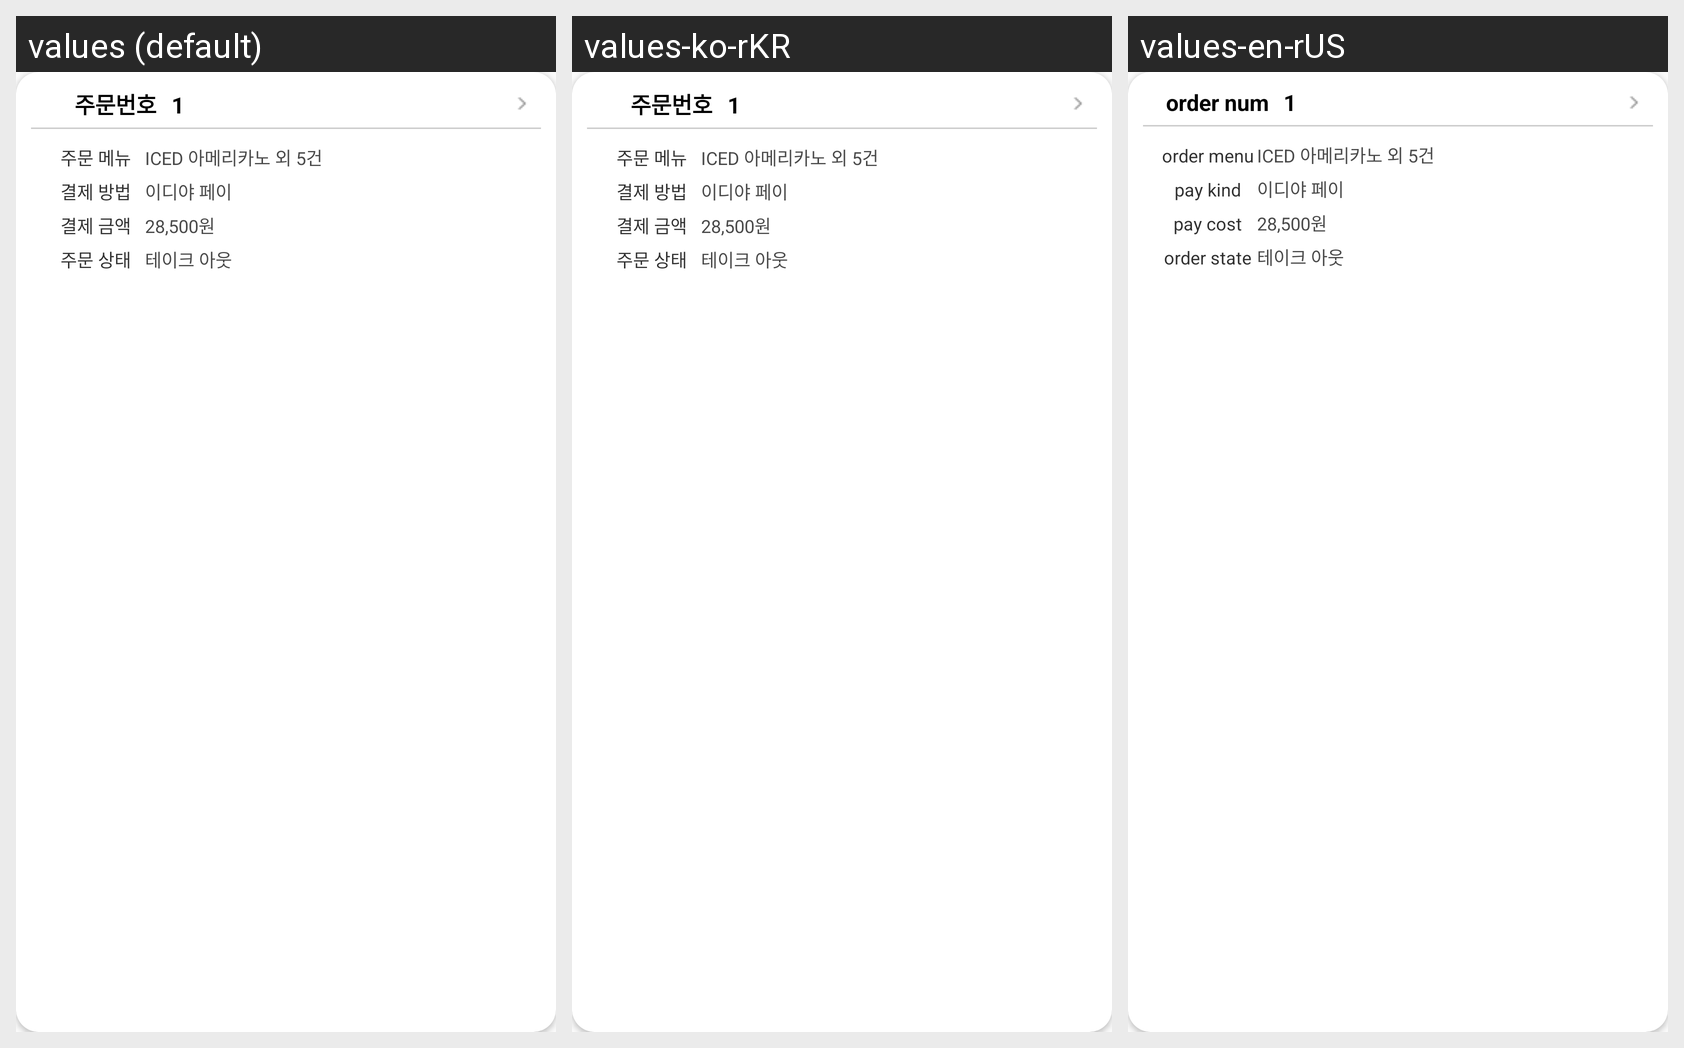

Strings drawn on this Android screen and how each of the app's shown locales translates them:
Android screen res/layout/history_layout.xml rendered under 3 locales, left to right: values (default), values-ko-rKR, values-en-rUS. Device: Nexus 5 (rendered at 1080×1920; each locale shown at half size, 540×960, under a caption strip naming it); theme Theme.Ediya_Kiosk.
Strings drawn on this screen, with the default value and each locale's value (text and hints the layout hard-codes, and strings that could not be matched under every locale, appear in the picture but are not listed):

order_num
  values: 주문번호
  values-ko-rKR: 주문번호
  values-en-rUS: order num

order_menu
  values: 주문 메뉴
  values-ko-rKR: 주문 메뉴
  values-en-rUS: order menu

pay_kind
  values: 결제 방법
  values-ko-rKR: 결제 방법
  values-en-rUS: pay kind

pay_cost
  values: 결제 금액
  values-ko-rKR: 결제 금액
  values-en-rUS: pay cost

order_state
  values: 주문 상태
  values-ko-rKR: 주문 상태
  values-en-rUS: order state
